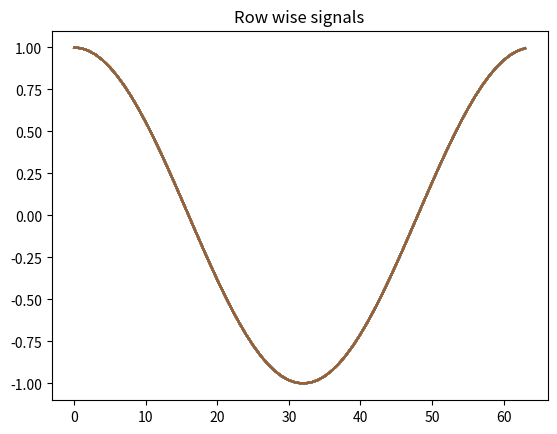
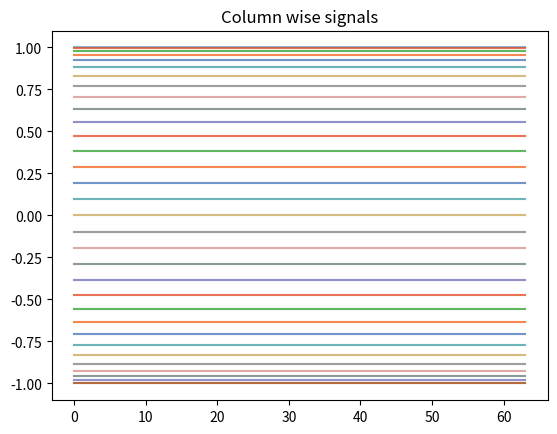

Write the Python code that produced these figures, in order.
"""
    Run this script to obtain the fourier frequencies using numpy.
    Set the size of the array to print frequencies for different matrices.
"""

import numpy as np
import matplotlib.pyplot as plt

N = 64
k = 2 * np.pi / N

complex_array = np.zeros((N,N))

for i in range(0, N):
    for j in range(0, N):
        complex_array[i,j] = np.cos(k * i)

# Visualize the signal

fig, ax = plt.subplots()
# Row-wise
for i in range(0, N):
    ax.plot(complex_array[:,i], alpha=0.5)

plt.title('Row wise signals')
plt.show()

fig, ax = plt.subplots()
# Column-wise
for i in range(0, N):
    ax.plot(complex_array[i,:], alpha=0.5)

plt.title('Column wise signals')
plt.show()

signal = complex_array[:,0]

fourier = np.fft.fft(signal)
n = signal.size
timestep = 1

freq = np.fft.fftfreq(n, d=timestep) * n

print(freq)
